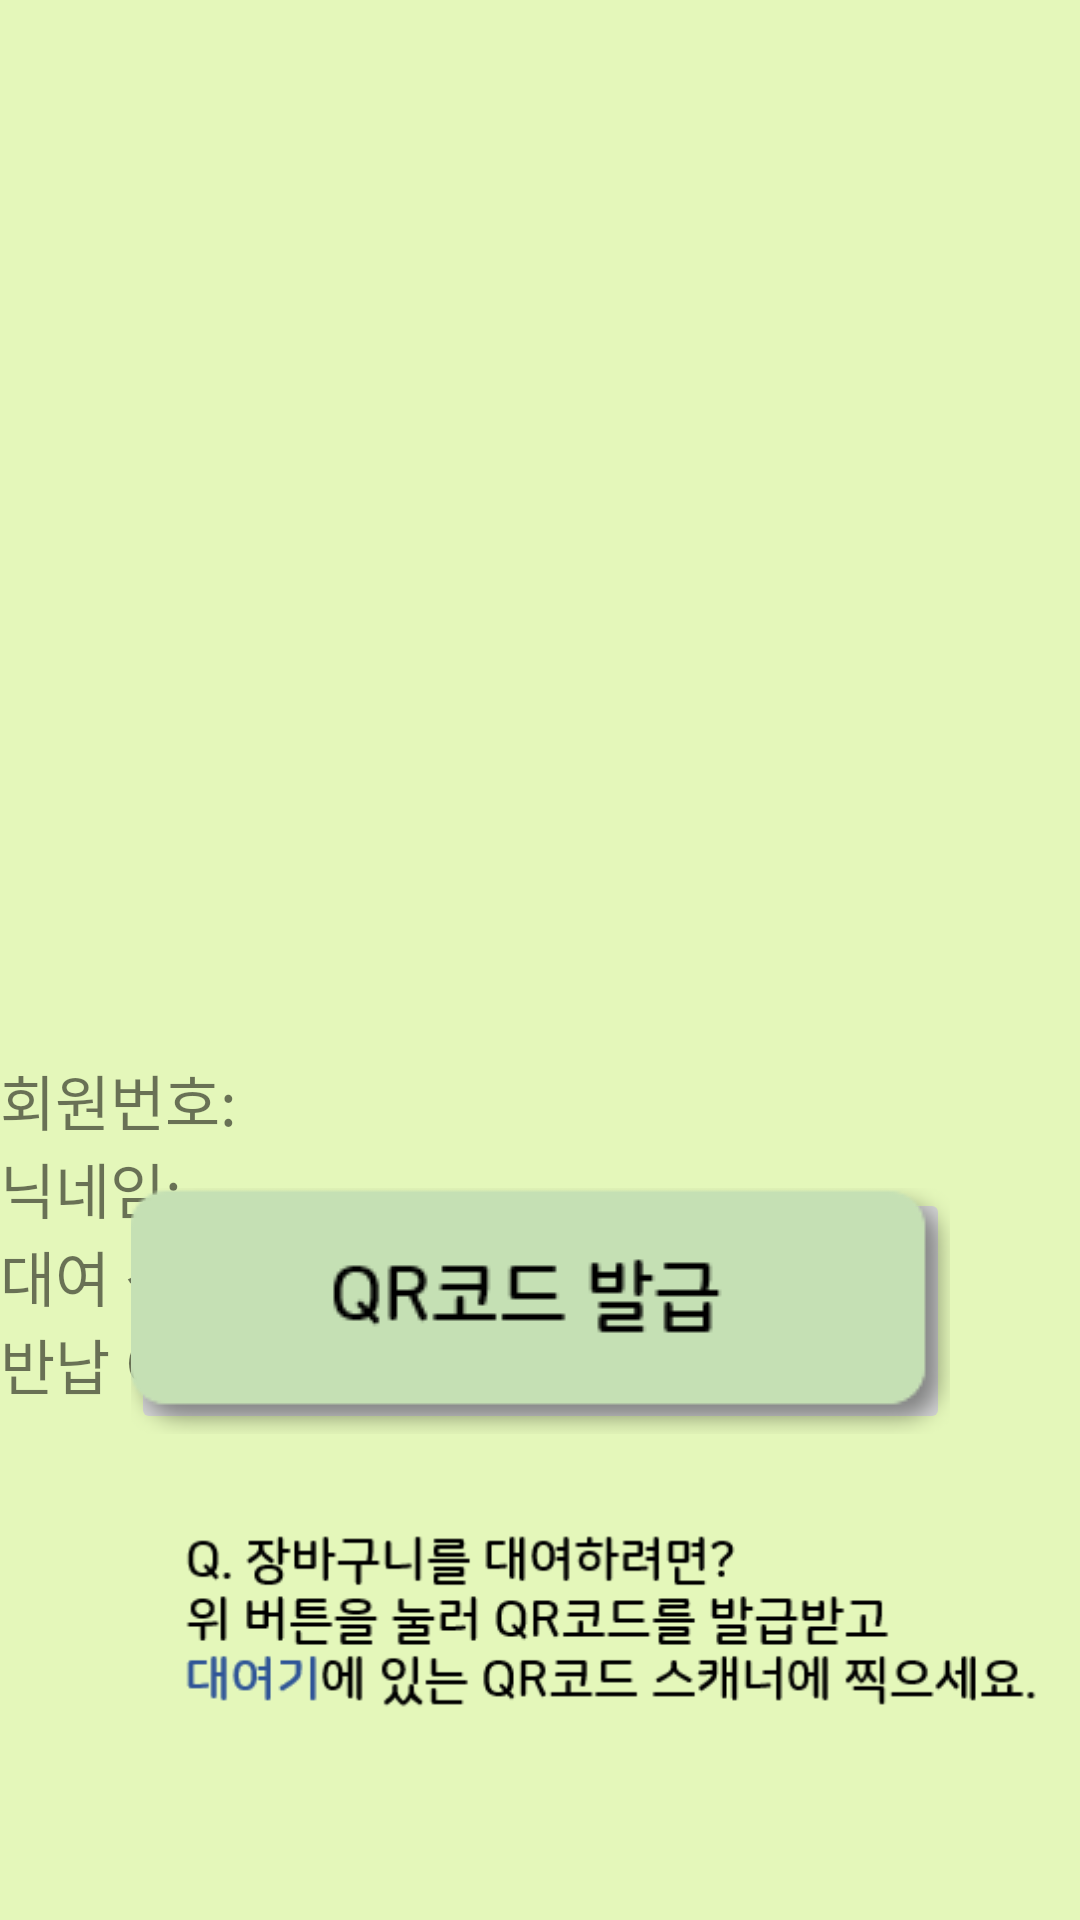

Layout XML and referenced resources for this Android screen:
<!-- AndroidManifest.xml: application theme Theme.Dama_app -->
<!-- res/layout/activity_second.xml -->
<?xml version="1.0" encoding="utf-8"?>
<androidx.constraintlayout.widget.ConstraintLayout xmlns:android="http://schemas.android.com/apk/res/android"
    xmlns:app="http://schemas.android.com/apk/res-auto"
    xmlns:tools="http://schemas.android.com/tools"
    android:layout_width="match_parent"
    android:layout_height="match_parent"
    android:background="@color/yellowgreen"
    tools:context=".SecondActivity">

    <TextView
        android:id="@+id/id"
        android:layout_width="match_parent"
        android:layout_height="wrap_content"
        android:layout_marginTop="352dp"
        android:text="회원번호: "
        android:textSize="20sp"
        app:layout_constraintHorizontal_bias="0.0"
        app:layout_constraintLeft_toLeftOf="parent"
        app:layout_constraintRight_toRightOf="parent"
        app:layout_constraintTop_toTopOf="parent" />

    <TextView
        android:id="@+id/nickname"
        android:layout_width="match_parent"
        android:layout_height="wrap_content"
        android:text="닉네임: "
        android:textSize="20sp"
        app:layout_constraintHorizontal_bias="0.0"
        app:layout_constraintLeft_toLeftOf="parent"
        app:layout_constraintRight_toRightOf="parent"
        app:layout_constraintTop_toBottomOf="@+id/id" />


    <TextView
        android:id="@+id/borrownum"
        android:layout_width="match_parent"
        android:layout_height="wrap_content"
        android:text="대여 상태: "
        android:textSize="20sp"
        app:layout_constraintHorizontal_bias="0.0"
        app:layout_constraintLeft_toLeftOf="parent"
        app:layout_constraintRight_toRightOf="parent"
        app:layout_constraintTop_toBottomOf="@+id/nickname" />

    <TextView
        android:id="@+id/returnnum"
        android:layout_width="match_parent"
        android:layout_height="wrap_content"
        android:text="반납 여부: "
        android:textSize="20sp"
        app:layout_constraintHorizontal_bias="0.0"
        app:layout_constraintLeft_toLeftOf="parent"
        app:layout_constraintRight_toRightOf="parent"
        app:layout_constraintTop_toBottomOf="@+id/borrownum" />

    <ImageView
        android:id="@+id/iv_image"
        android:layout_width="640px"
        android:layout_height="640px"
        android:layout_marginTop="40dp"
        android:adjustViewBounds="true"
        app:layout_constraintBottom_toTopOf="@+id/id"
        app:layout_constraintHorizontal_bias="0.497"
        app:layout_constraintLeft_toLeftOf="parent"
        app:layout_constraintRight_toRightOf="parent"
        app:layout_constraintTop_toTopOf="parent"
        app:layout_constraintVertical_bias="0.279" />

    <ImageView
        android:id="@+id/qr_explain"
        android:layout_width="318dp"
        android:layout_height="75dp"
        android:layout_marginStart="46dp"
        android:layout_marginEnd="47dp"
        android:layout_marginBottom="60dp"
        app:layout_constraintBottom_toBottomOf="parent"
        app:layout_constraintEnd_toEndOf="parent"
        app:layout_constraintHorizontal_bias="0.0"
        app:layout_constraintStart_toStartOf="parent"
        app:srcCompat="@drawable/qrexplain" />

    <ImageButton
        android:id="@+id/qr_button"
        android:layout_width="273dp"
        android:layout_height="82dp"
        android:layout_marginStart="69dp"
        android:layout_marginEnd="69dp"
        android:layout_marginBottom="162dp"
        app:layout_constraintBottom_toBottomOf="parent"
        app:layout_constraintEnd_toEndOf="parent"
        app:layout_constraintStart_toStartOf="parent"
        app:srcCompat="@drawable/qrbtn" />

</androidx.constraintlayout.widget.ConstraintLayout>
<!-- resources referenced by this layout -->
<resources>
  <color name="yellowgreen">#E4F7BA</color>
  <!-- drawable qrbtn: png bitmap (drawable, 2556 bytes) -->
  <!-- drawable qrexplain: png bitmap (drawable, 4418 bytes) -->
  <style name="Theme.Dama_app" parent="Theme.MaterialComponents.DayNight.DarkActionBar">
          
          <item name="colorPrimary">@color/purple_500</item>
          <item name="colorPrimaryVariant">@color/purple_700</item>
          <item name="colorOnPrimary">@color/white</item>
          
          <item name="colorSecondary">@color/teal_200</item>
          <item name="colorSecondaryVariant">@color/teal_700</item>
          <item name="colorOnSecondary">@color/black</item>
          
          <item name="android:statusBarColor" tools:targetApi="l">?attr/colorPrimaryVariant</item>
          
      </style>
  <color name="purple_500">#FF6200EE</color>
  <color name="purple_700">#FF3700B3</color>
  <color name="white">#FFFFFFFF</color>
  <color name="teal_200">#FF03DAC5</color>
  <color name="teal_700">#FF018786</color>
  <color name="black">#FF000000</color>
</resources>
